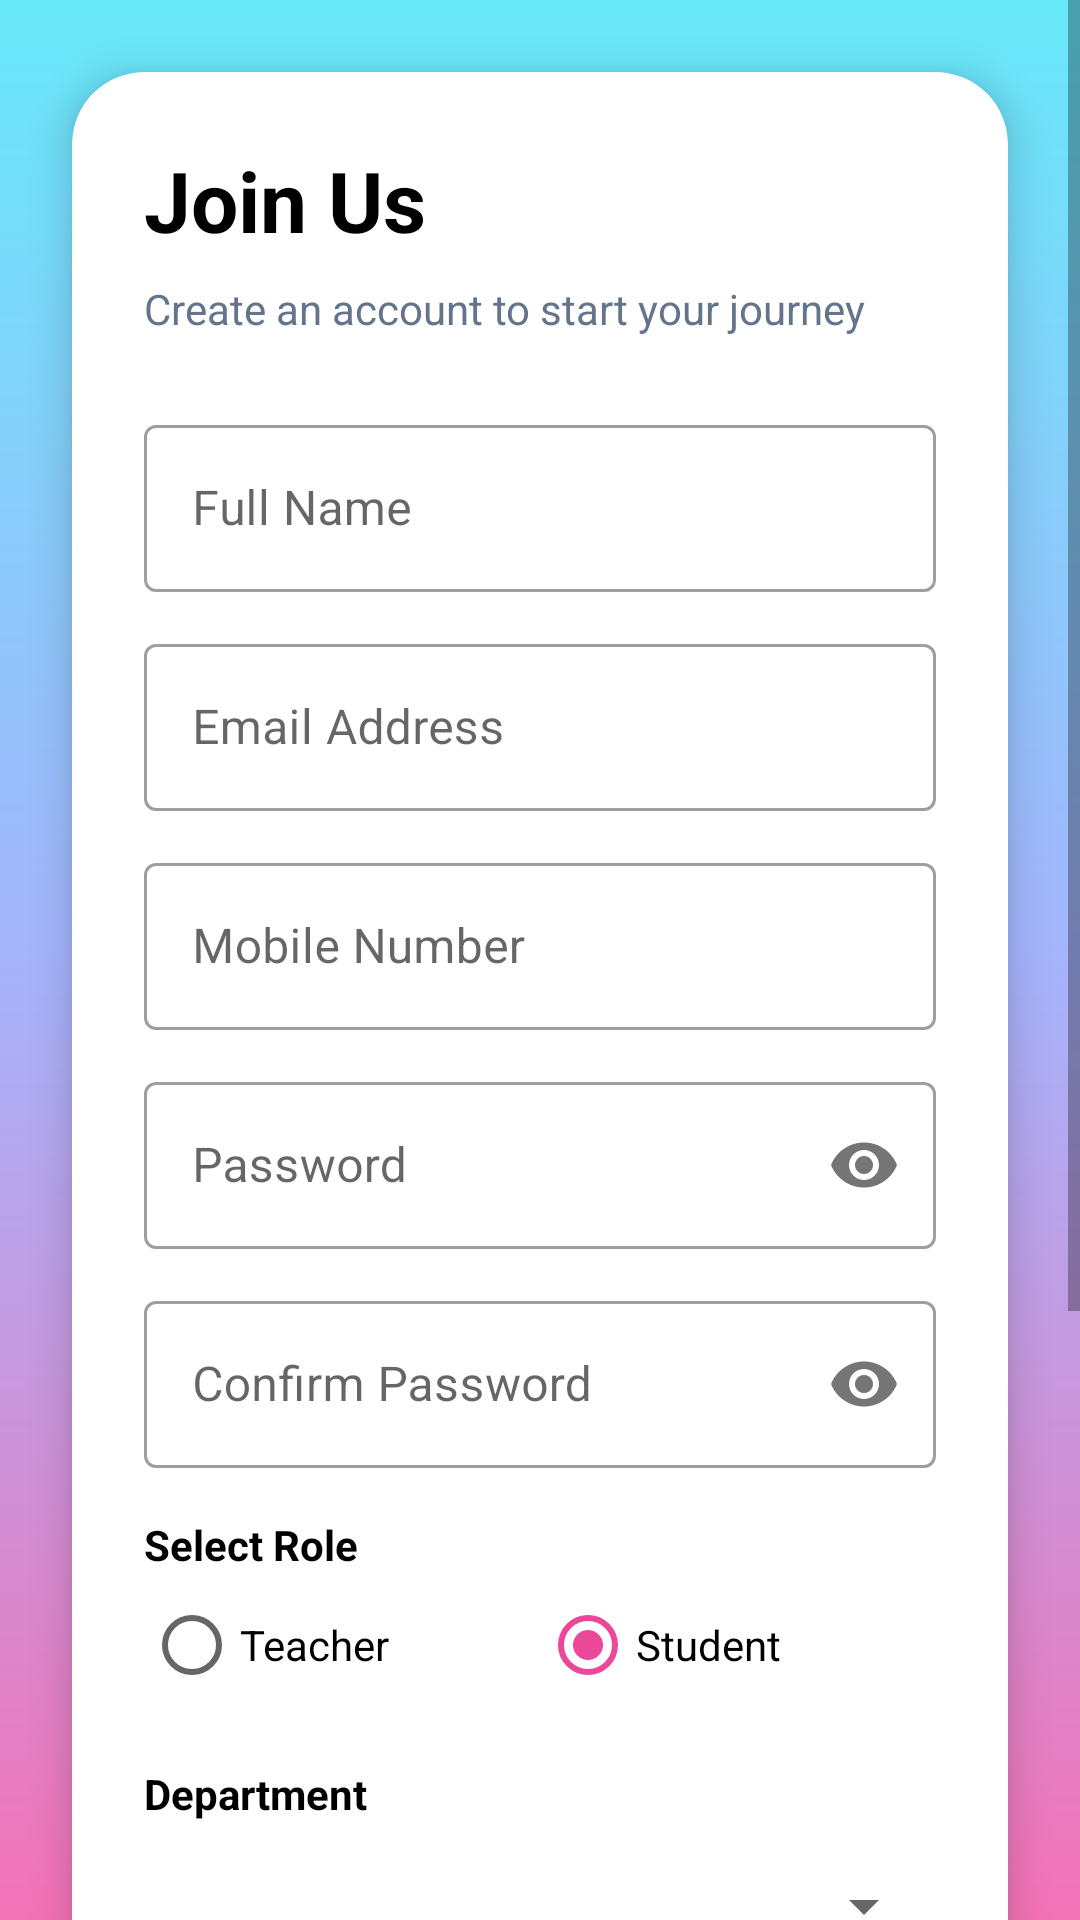

Reconstruct the res/layout file that produces this screen, plus the resources it refers to.
<!-- AndroidManifest.xml: application theme Theme.QuizApp -->
<!-- res/layout/activity_register.xml -->
<?xml version="1.0" encoding="utf-8"?>
<androidx.constraintlayout.widget.ConstraintLayout xmlns:android="http://schemas.android.com/apk/res/android"
    xmlns:app="http://schemas.android.com/apk/res-auto"
    xmlns:tools="http://schemas.android.com/tools"
    android:layout_width="match_parent"
    android:layout_height="match_parent"
    android:background="@drawable/splash_gradient"
    tools:context=".RegisterActivity">

    <ScrollView
        android:layout_width="match_parent"
        android:layout_height="match_parent">

        <androidx.cardview.widget.CardView
            android:layout_width="match_parent"
            android:layout_height="wrap_content"
            android:layout_margin="24dp"
            app:cardCornerRadius="24dp"
            app:cardElevation="8dp">

            <LinearLayout
                android:layout_width="match_parent"
                android:layout_height="wrap_content"
                android:orientation="vertical"
                android:padding="24dp">

                <TextView
                    android:layout_width="wrap_content"
                    android:layout_height="wrap_content"
                    android:text="Join Us"
                    android:textColor="@color/black"
                    android:textSize="28sp"
                    android:textStyle="bold" />

                <TextView
                    android:layout_width="wrap_content"
                    android:layout_height="wrap_content"
                    android:layout_marginTop="8dp"
                    android:text="Create an account to start your journey"
                    android:textColor="#64748B" />

                <com.google.android.material.textfield.TextInputLayout
                    android:layout_width="match_parent"
                    android:layout_height="wrap_content"
                    android:layout_marginTop="24dp"
                    style="@style/Widget.MaterialComponents.TextInputLayout.OutlinedBox">
                    <com.google.android.material.textfield.TextInputEditText
                        android:id="@+id/etName"
                        android:layout_width="match_parent"
                        android:layout_height="wrap_content"
                        android:hint="Full Name"
                        android:inputType="textPersonName" />
                </com.google.android.material.textfield.TextInputLayout>

                <com.google.android.material.textfield.TextInputLayout
                    android:layout_width="match_parent"
                    android:layout_height="wrap_content"
                    android:layout_marginTop="12dp"
                    style="@style/Widget.MaterialComponents.TextInputLayout.OutlinedBox">
                    <com.google.android.material.textfield.TextInputEditText
                        android:id="@+id/etEmail"
                        android:layout_width="match_parent"
                        android:layout_height="wrap_content"
                        android:hint="Email Address"
                        android:inputType="textEmailAddress" />
                </com.google.android.material.textfield.TextInputLayout>

                <com.google.android.material.textfield.TextInputLayout
                    android:layout_width="match_parent"
                    android:layout_height="wrap_content"
                    android:layout_marginTop="12dp"
                    style="@style/Widget.MaterialComponents.TextInputLayout.OutlinedBox">
                    <com.google.android.material.textfield.TextInputEditText
                        android:id="@+id/etPhone"
                        android:layout_width="match_parent"
                        android:layout_height="wrap_content"
                        android:hint="Mobile Number"
                        android:inputType="phone" />
                </com.google.android.material.textfield.TextInputLayout>

                <com.google.android.material.textfield.TextInputLayout
                    android:layout_width="match_parent"
                    android:layout_height="wrap_content"
                    android:layout_marginTop="12dp"
                    app:passwordToggleEnabled="true"
                    style="@style/Widget.MaterialComponents.TextInputLayout.OutlinedBox">
                    <com.google.android.material.textfield.TextInputEditText
                        android:id="@+id/etPassword"
                        android:layout_width="match_parent"
                        android:layout_height="wrap_content"
                        android:hint="Password"
                        android:inputType="textPassword" />
                </com.google.android.material.textfield.TextInputLayout>

                <com.google.android.material.textfield.TextInputLayout
                    android:layout_width="match_parent"
                    android:layout_height="wrap_content"
                    android:layout_marginTop="12dp"
                    app:passwordToggleEnabled="true"
                    style="@style/Widget.MaterialComponents.TextInputLayout.OutlinedBox">
                    <com.google.android.material.textfield.TextInputEditText
                        android:id="@+id/etConfirmPassword"
                        android:layout_width="match_parent"
                        android:layout_height="wrap_content"
                        android:hint="Confirm Password"
                        android:inputType="textPassword" />
                </com.google.android.material.textfield.TextInputLayout>

                <TextView
                    android:layout_width="wrap_content"
                    android:layout_height="wrap_content"
                    android:layout_marginTop="16dp"
                    android:text="Select Role"
                    android:textColor="@color/black"
                    android:textStyle="bold" />

                <RadioGroup
                    android:id="@+id/rgRole"
                    android:layout_width="match_parent"
                    android:layout_height="wrap_content"
                    android:orientation="horizontal">
                    <RadioButton android:id="@+id/rbTeacher" android:layout_width="0dp" android:layout_height="wrap_content" android:layout_weight="1" android:text="Teacher" />
                    <RadioButton android:id="@+id/rbStudent" android:layout_width="0dp" android:layout_height="wrap_content" android:layout_weight="1" android:text="Student" android:checked="true" />
                </RadioGroup>

                <TextView
                    android:layout_width="wrap_content"
                    android:layout_height="wrap_content"
                    android:layout_marginTop="16dp"
                    android:text="Department"
                    android:textColor="@color/black"
                    android:textStyle="bold" />

                <Spinner
                    android:id="@+id/spinnerDept"
                    android:layout_width="match_parent"
                    android:layout_height="48dp"
                    android:layout_marginTop="4dp" />

                <LinearLayout
                    android:id="@+id/layoutYear"
                    android:layout_width="match_parent"
                    android:layout_height="wrap_content"
                    android:orientation="vertical">
                    <TextView
                        android:layout_width="wrap_content"
                        android:layout_height="wrap_content"
                        android:layout_marginTop="16dp"
                        android:text="Year"
                        android:textColor="@color/black"
                        android:textStyle="bold" />
                    <Spinner
                        android:id="@+id/spinnerYear"
                        android:layout_width="match_parent"
                        android:layout_height="48dp"
                        android:layout_marginTop="4dp" />

                    <TextView
                        android:layout_width="wrap_content"
                        android:layout_height="wrap_content"
                        android:layout_marginTop="16dp"
                        android:text="Division"
                        android:textColor="@color/black"
                        android:textStyle="bold" />
                    <Spinner
                        android:id="@+id/spinnerDivision"
                        android:layout_width="match_parent"
                        android:layout_height="48dp"
                        android:layout_marginTop="4dp" />
                </LinearLayout>

                <Button
                    android:id="@+id/btnRegister"
                    style="@style/Button.Primary"
                    android:layout_width="match_parent"
                    android:layout_height="56dp"
                    android:layout_marginTop="24dp"
                    android:text="Register" />

                <ProgressBar
                    android:id="@+id/progressBar"
                    android:layout_width="wrap_content"
                    android:layout_height="wrap_content"
                    android:layout_gravity="center"
                    android:visibility="gone" />

            </LinearLayout>
        </androidx.cardview.widget.CardView>
    </ScrollView>

</androidx.constraintlayout.widget.ConstraintLayout>
<!-- resources referenced by this layout -->
<resources>
  <color name="black">#000000</color>
  <!-- drawable splash_gradient (drawable) -->
  <?xml version="1.0" encoding="utf-8"?>
  <shape xmlns:android="http://schemas.android.com/apk/res/android"
      android:shape="rectangle">
      <gradient
          android:angle="270"
          android:endColor="#F472B6"
          android:centerColor="#A5B4FC"
          android:startColor="#67E8F9"
          android:type="linear" />
  </shape>
  <style name="Button.Primary" parent="Widget.MaterialComponents.Button">
          <item name="backgroundTint">#6366F1</item>
          <item name="android:insetTop">0dp</item>
          <item name="android:insetBottom">0dp</item>
          <item name="cornerRadius">12dp</item>
          <item name="android:textAllCaps">false</item>
          <item name="android:textStyle">bold</item>
      </style>
  <style name="Theme.QuizApp" parent="Theme.MaterialComponents.Light.NoActionBar">
          
          <item name="colorPrimary">#6366F1</item>
          <item name="colorPrimaryVariant">#4F46E5</item>
          <item name="colorOnPrimary">@color/white</item>
          
          <item name="colorSecondary">#EC4899</item>
          <item name="colorSecondaryVariant">#DB2777</item>
          <item name="colorOnSecondary">@color/white</item>
          
          <item name="android:statusBarColor">#67E8F9</item>
          <item name="android:windowLightStatusBar">true</item>
          
          <item name="android:windowBackground">@color/white</item>
      </style>
  <color name="white">#FFFFFF</color>
</resources>
